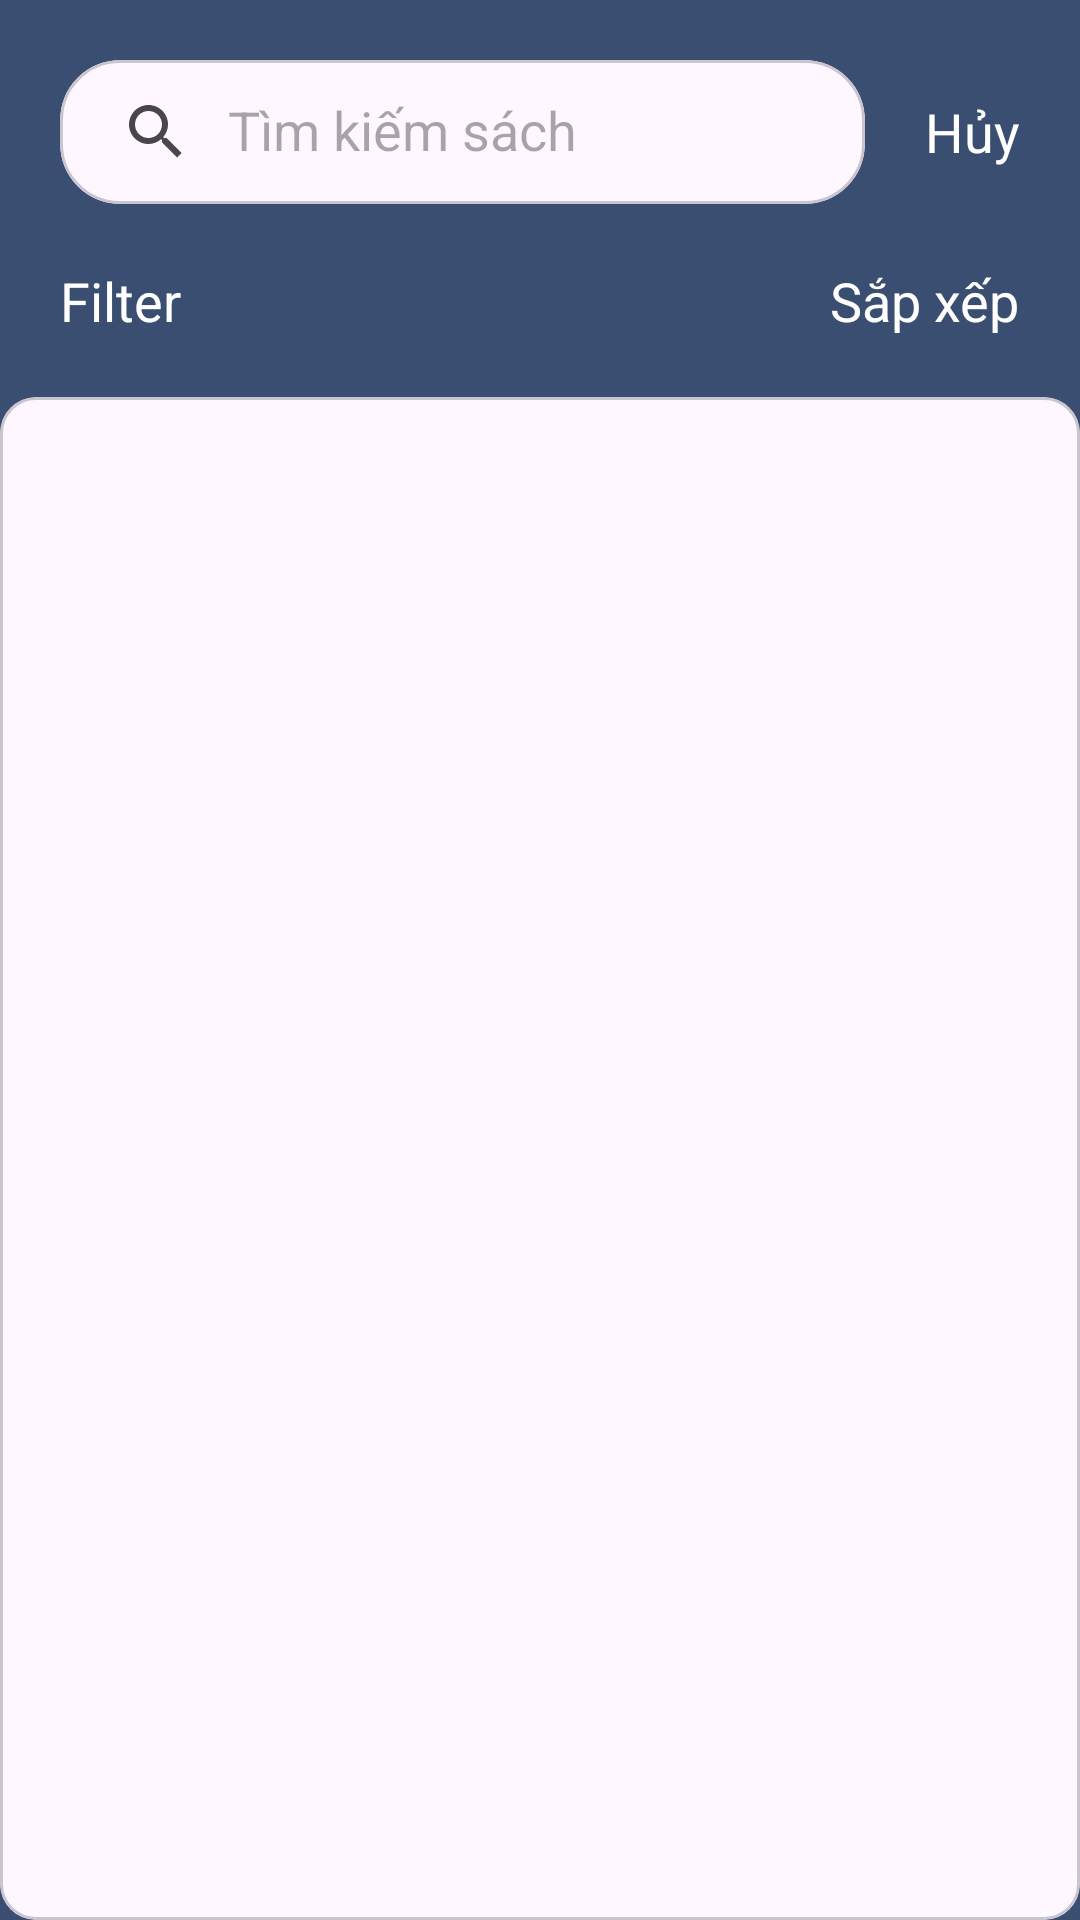

The Android layout XML behind this screen, and the referenced resources:
<!-- AndroidManifest.xml: application theme Theme.ConnectNodejs -->
<!-- res/layout/fragment_search.xml -->
<?xml version="1.0" encoding="utf-8"?>
<LinearLayout xmlns:android="http://schemas.android.com/apk/res/android"
    xmlns:app="http://schemas.android.com/apk/res-auto"
    xmlns:tools="http://schemas.android.com/tools"
    android:layout_width="match_parent"
    android:layout_height="match_parent"
    android:background="@color/blue_100"
    android:orientation="vertical"
    >

    <RelativeLayout
        android:id="@+id/searchView"
        android:layout_width="match_parent"
        android:layout_height="wrap_content"
        >

        <com.google.android.material.card.MaterialCardView
            android:layout_width="match_parent"
            android:layout_height="wrap_content"
            app:cardCornerRadius="20dp"
            android:layout_marginTop="20dp"
            android:layout_marginLeft="20dp"
            android:layout_marginRight="20dp"
            android:layout_marginBottom="20dp"
            android:layout_toLeftOf="@id/btnCancel"
            >

            <androidx.appcompat.widget.SearchView
                android:id="@+id/searchBar"
                android:layout_width="match_parent"
                android:layout_height="wrap_content"
                app:queryHint="Tìm kiếm sách"
                app:iconifiedByDefault="false"
                style="@style/Black_Normal_16"
                />

        </com.google.android.material.card.MaterialCardView>

        

        <TextView
            android:id="@+id/btnCancel"
            android:layout_width="wrap_content"
            android:layout_height="wrap_content"
            android:layout_alignParentEnd="true"
            android:layout_centerVertical="true"
            android:layout_marginEnd="20dp"
            android:text="Hủy"
            android:textColor="@color/white"
            android:textSize="18dp" />

    </RelativeLayout>

    <LinearLayout
        android:layout_width="match_parent"
        android:layout_height="wrap_content"
        android:orientation="horizontal"
        >

        <TextView
            android:id="@+id/btnFilter"
            android:layout_width="wrap_content"
            android:layout_height="wrap_content"
            android:layout_marginLeft="20dp"
            android:layout_marginBottom="20dp"
            android:text="Filter"
            android:textColor="@color/white"
            android:textSize="18dp"

            />

        <View
            android:layout_width="0dp"
            android:layout_height="0dp"
            android:layout_weight="1"
            />

        <TextView
            android:id="@+id/btnSort"
            android:layout_width="wrap_content"
            android:layout_height="wrap_content"
            android:text="Sắp xếp"
            android:textColor="@color/white"
            android:textSize="18dp"
            android:layout_marginRight="20dp"
            />

    </LinearLayout>




    <com.google.android.material.card.MaterialCardView
        android:id="@+id/recyclerView"
        android:layout_width="match_parent"
        android:layout_height="match_parent"
        android:layout_below="@id/btnFilter"
        android:background="@color/white">

        <ProgressBar
            android:id="@+id/progressBar"
            android:layout_width="match_parent"
            android:layout_height="wrap_content"
            android:layout_gravity="center_vertical"
            android:visibility="gone" />

        <androidx.recyclerview.widget.RecyclerView
            android:id="@+id/bookList"
            android:layout_width="match_parent"
            android:layout_height="match_parent"
            android:orientation="vertical"
            android:padding="20dp"
            app:layoutManager="androidx.recyclerview.widget.LinearLayoutManager"
            tools:listitem="@layout/search_book_view" />

    </com.google.android.material.card.MaterialCardView>

    <RelativeLayout
        android:id="@+id/bottomSheet"
        android:layout_width="match_parent"
        android:layout_height="wrap_content"
        android:layout_alignParentBottom="true"
        app:behavior_hideable="true"
        app:layout_behavior="android.support.design.widget.BottomSheetBehavior">

    </RelativeLayout>


</LinearLayout>
<!-- res/layout/search_book_view.xml (included above) -->
<?xml version="1.0" encoding="utf-8"?>
<RelativeLayout xmlns:android="http://schemas.android.com/apk/res/android"
    xmlns:app="http://schemas.android.com/apk/res-auto"
    android:layout_width="match_parent"
    android:layout_height="wrap_content"
    android:layout_marginBottom="20dp"
    android:id="@+id/view"
    >

    <com.google.android.material.card.MaterialCardView
        android:id="@+id/bookImgCardView"
        android:layout_width="wrap_content"
        android:layout_height="wrap_content"
        android:layout_gravity="center"
        app:cardCornerRadius="15dp">

        <ImageView
            android:id="@+id/bookImg"
            android:layout_width="100dp"
            android:layout_height="150dp"
            android:scaleType="fitXY"
            android:src="@drawable/song_circle" />

    </com.google.android.material.card.MaterialCardView>

    <TextView
        android:id="@+id/bookName"
        android:layout_width="match_parent"
        android:layout_height="wrap_content"
        android:layout_centerVertical="true"
        android:layout_marginLeft="20dp"
        android:layout_toRightOf="@id/bookImgCardView"
        android:gravity="left|center"
        android:text="Tứ Thư Lãnh Đạo - Thuật Lãnh Đạo"
        android:textColor="@color/black"
        android:textSize="16dp"
        android:textStyle="bold" />


</RelativeLayout>
<!-- resources referenced by this layout -->
<resources>
  <color name="black">#FF000000</color>
  <color name="blue_100">#394E71</color>
  <color name="white">#FFFFFFFF</color>
  <style name="Black_Normal_16">
          <item name="android:textSize">16dp</item>
          <item name="android:textColor">@color/black</item>
          <item name="android:textStyle">normal</item>
          <item name="android:ellipsize">end</item>
      </style>
  <style name="Content_Black">
          <item name="android:textSize">18dp</item>
          <item name="android:textColor">@color/black</item>
  
      </style>
  <style name="Theme.ConnectNodejs" parent="Theme.Material3.Light.NoActionBar" />
</resources>
